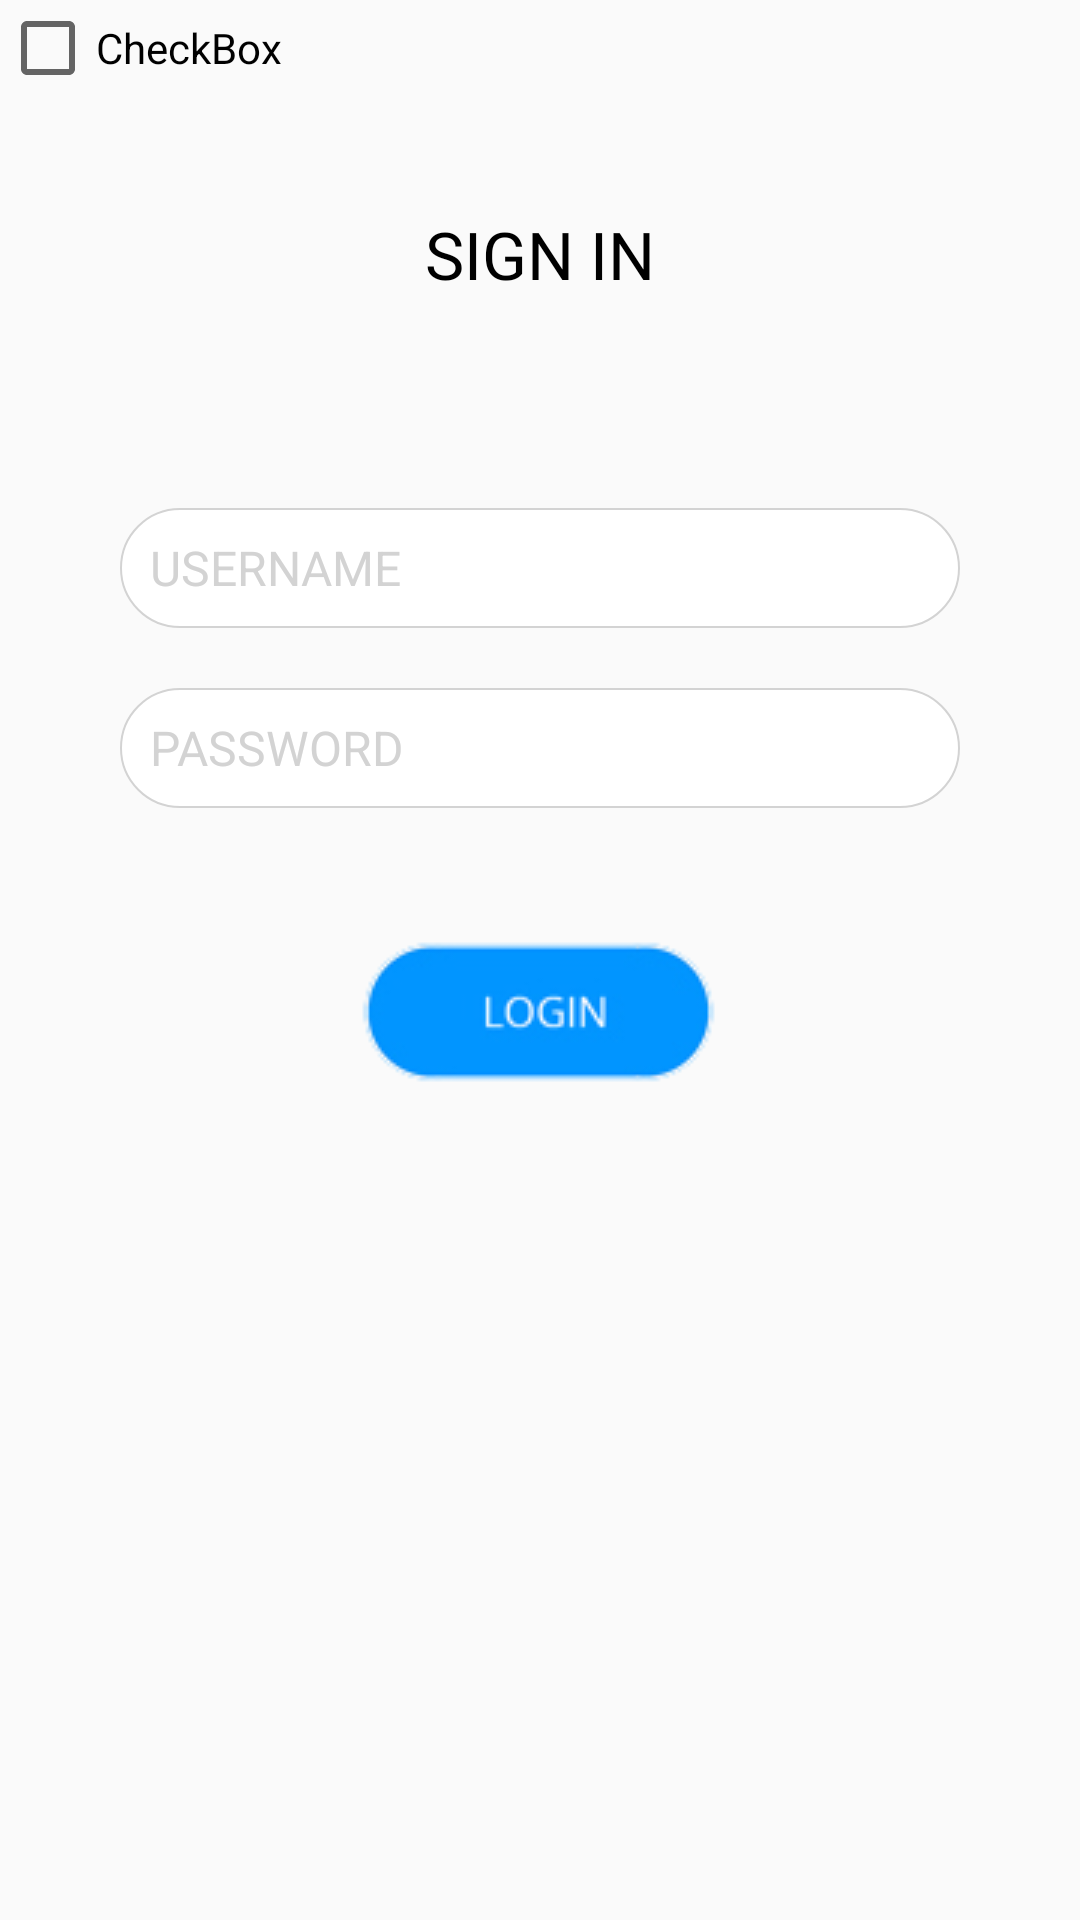

This screen was rendered from an Android layout file. Write that file and the resources it references.
<!-- AndroidManifest.xml: activity theme Theme.AppCompat.Light.NoActionBar.FullScreen -->
<!-- res/layout/activity_login.xml -->
<?xml version="1.0" encoding="utf-8"?>
<RelativeLayout xmlns:android="http://schemas.android.com/apk/res/android"
    xmlns:app="http://schemas.android.com/apk/res-auto"
    xmlns:tools="http://schemas.android.com/tools"
    android:layout_width="match_parent"
    android:layout_height="match_parent"
    tools:context=".LoginActivity"
    >
    <TextView
        android:id="@+id/textView2"
        android:layout_width="wrap_content"
        android:layout_height="wrap_content"
        android:textColor="@color/colorBlack"
        android:textSize="22sp"
        android:layout_centerHorizontal="true"
        android:layout_marginTop="70dp"
        android:layout_alignParentTop="true"
        android:text="SIGN IN" />
    <EditText
        android:id="@+id/etEmail"
        android:layout_width="match_parent"
        android:layout_height="40dp"
        android:layout_centerHorizontal="true"
        android:layout_below="@+id/textView2"
        android:layout_marginTop="70dp"
        android:layout_marginLeft="40dp"
        android:layout_marginRight="40dp"
        android:inputType="textEmailAddress"
        android:hint="USERNAME"
        android:textSize="16dp"
        android:textCursorDrawable="@null"
        android:textColor="@color/colorBlack"
        android:textColorHint="@color/colorLightGray"
        android:drawablePadding="5dp"
        android:background="@drawable/rounded_white_edittext"
        android:paddingStart="10dp"
        android:paddingLeft="10dp"/>



    <EditText
        android:id="@+id/etPasword"
        android:layout_width="match_parent"
        android:layout_height="40dp"
        android:layout_below="@+id/etEmail"
        android:layout_centerHorizontal="true"
        android:layout_marginTop="20dp"
        android:layout_marginLeft="40dp"
        android:layout_marginRight="40dp"
        android:inputType="textPassword"
        android:hint="PASSWORD"
        android:drawablePadding="5dp"
        android:paddingStart="10dp"
        android:paddingLeft="10dp"
        android:textCursorDrawable="@null"
        android:textSize="16dp"
        android:textColor="@color/colorBlack"
        android:textColorHint="@color/colorLightGray"
        android:background="@drawable/rounded_white_edittext"
        />


    <ImageView
        android:id="@+id/ivLogin"
        android:layout_width="wrap_content"
        android:layout_height="wrap_content"
        android:src="@drawable/iv_login"
        android:layout_below="@+id/etPasword"
        android:layout_centerHorizontal="true"
        android:layout_marginTop="30dp"/>
    <CheckBox
        android:id="@+id/cbRemember"
        android:layout_width="match_parent"
        android:layout_height="wrap_content"
        android:text="CheckBox" />

    <android.support.design.widget.CoordinatorLayout
        android:layout_width="match_parent"
        android:layout_height="match_parent"
        android:id="@+id/loginRoot"
        tools:context=".activity.LoginActivity"
        android:layout_alignParentBottom="true">



    </android.support.design.widget.CoordinatorLayout>

</RelativeLayout>
<!-- resources referenced by this layout -->
<resources>
  <color name="colorBlack">#000000</color>
  <color name="colorLightGray">#D3D3D3</color>
  <!-- drawable iv_login: png bitmap (drawable, 4854 bytes) -->
  <!-- drawable rounded_white_edittext (drawable) -->
  <?xml version="1.0" encoding="utf-8"?>
  <shape xmlns:android="http://schemas.android.com/apk/res/android"
      android:shape="rectangle" android:padding="10dp">
      <solid android:color="#FFFFFF"/>
      <corners
          android:bottomRightRadius="20dp"
          android:bottomLeftRadius="20dp"
          android:topLeftRadius="20dp"
          android:topRightRadius="20dp"/>
      <stroke android:color="@color/colorLightGray" android:width="0.5dp"/>
  </shape>
  <style name="Theme.AppCompat.Light.NoActionBar.FullScreen" parent="@style/Theme.AppCompat.Light">
          <item name="windowNoTitle">true</item>
          <item name="windowActionBar">false</item>
          <item name="android:windowFullscreen">true</item>
          <item name="android:windowContentOverlay">@null</item>
      </style>
</resources>
